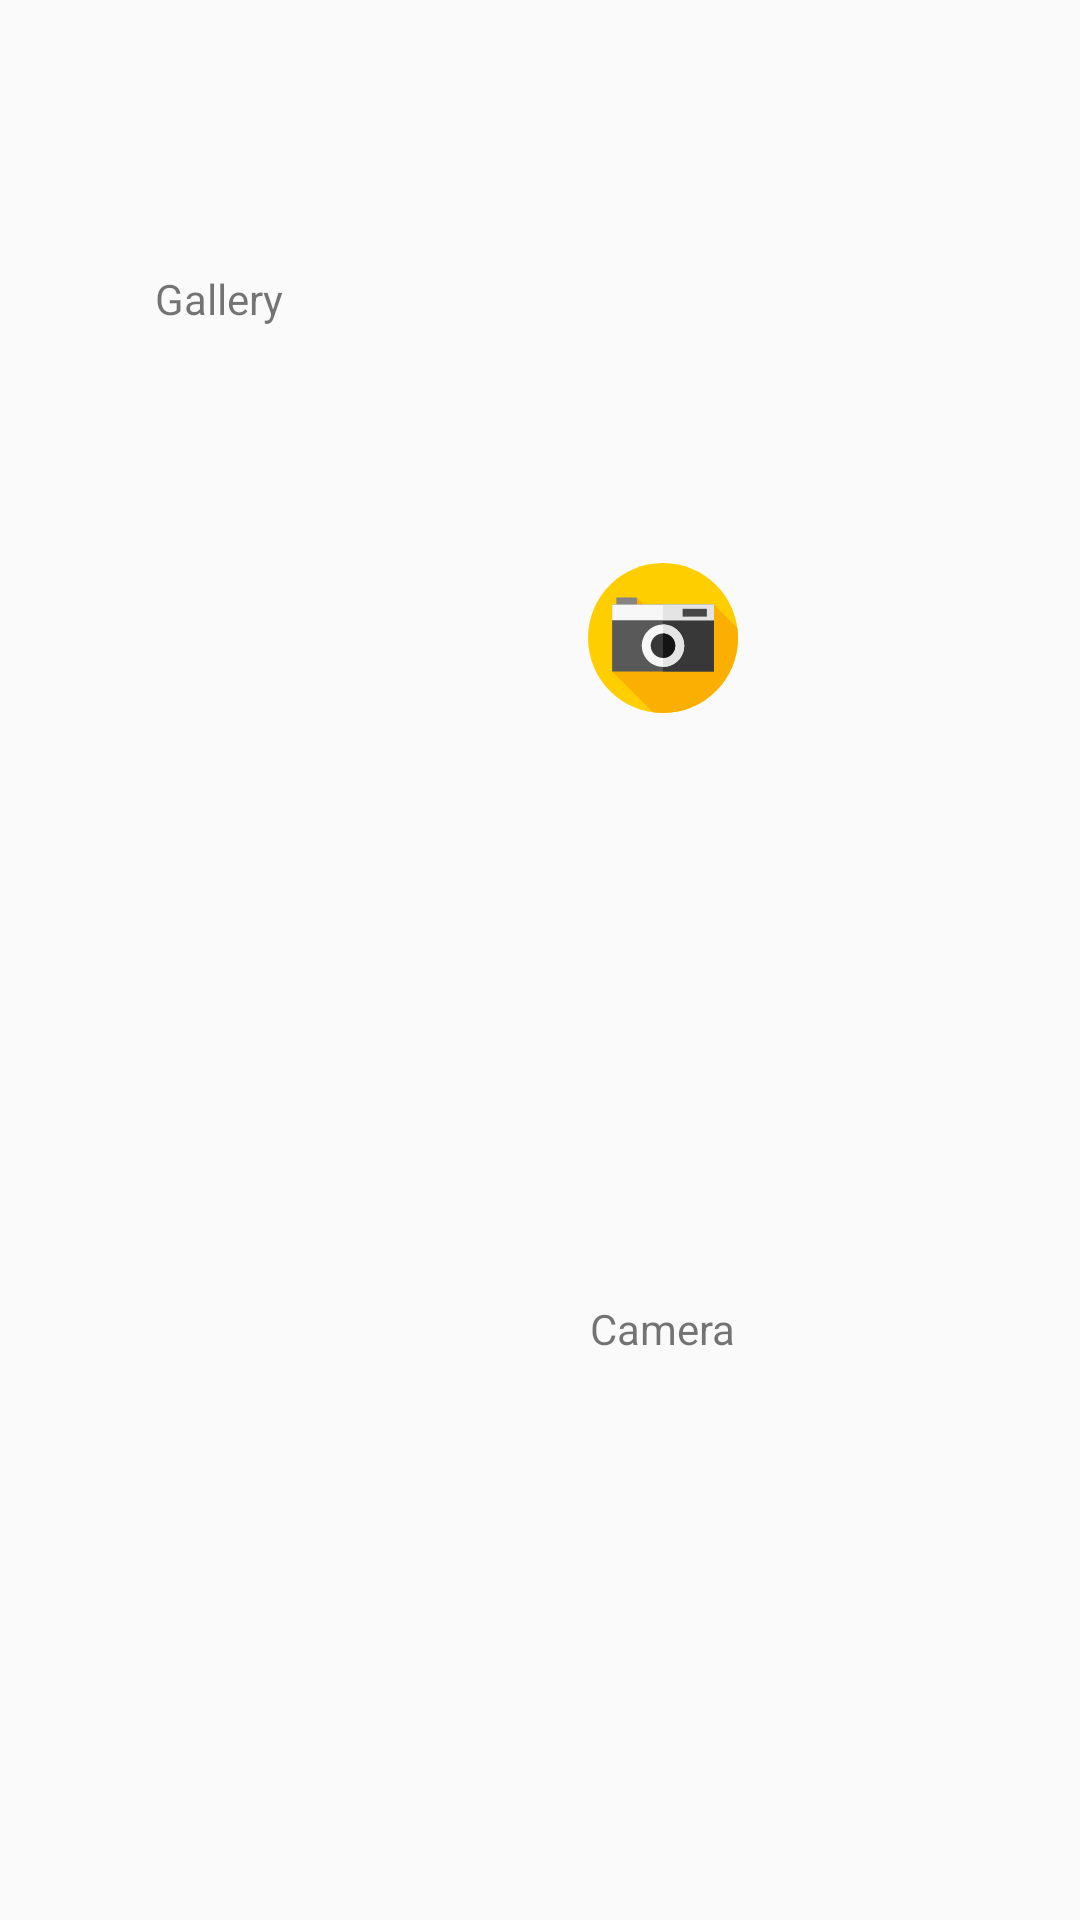

Produce the Android XML layout that renders to this screen, including the resource entries it uses.
<!-- AndroidManifest.xml: application theme AppTheme -->
<!-- res/layout/dialog_picker.xml -->
<?xml version="1.0" encoding="utf-8"?>
<androidx.constraintlayout.widget.ConstraintLayout xmlns:android="http://schemas.android.com/apk/res/android"
    xmlns:app="http://schemas.android.com/apk/res-auto"
    xmlns:tools="http://schemas.android.com/tools"
    android:orientation="vertical" android:layout_width="250dp"
    android:layout_height="wrap_content">

    <ImageView
        android:id="@+id/iv_camera_dialogpicker"
        android:layout_width="50dp"
        android:layout_height="50dp"
        android:layout_marginStart="32dp"
        android:layout_marginTop="16dp"
        android:layout_marginEnd="48dp"
        android:layout_marginBottom="24dp"
        app:layout_constraintBottom_toTopOf="@+id/et_dailog_camera"
        app:layout_constraintEnd_toEndOf="parent"
        app:layout_constraintStart_toEndOf="@+id/iv_gallery_dialogpicker"
        app:layout_constraintTop_toTopOf="parent"
        app:srcCompat="@drawable/ic_camera" />

    <ImageView
        android:id="@+id/iv_gallery_dialogpicker"
        android:layout_width="50dp"
        android:layout_height="50dp"
        android:layout_marginStart="48dp"
        android:layout_marginTop="16dp"
        android:layout_marginBottom="24dp"
        app:layout_constraintBottom_toTopOf="@+id/et_dialog_gallery"
        app:layout_constraintStart_toStartOf="parent"
        app:layout_constraintTop_toTopOf="parent"
        app:srcCompat="@drawable/ic_photo" />

    <TextView
        android:id="@+id/et_dialog_gallery"
        android:layout_width="wrap_content"
        android:layout_height="0dp"
        android:layout_marginBottom="16dp"
        android:text="Gallery"
        app:layout_constraintBottom_toBottomOf="parent"
        app:layout_constraintEnd_toEndOf="@+id/iv_gallery_dialogpicker"
        app:layout_constraintStart_toStartOf="@+id/iv_gallery_dialogpicker"
        app:layout_constraintTop_toBottomOf="@+id/iv_gallery_dialogpicker" />

    <TextView
        android:id="@+id/et_dailog_camera"
        android:layout_width="wrap_content"
        android:layout_height="wrap_content"
        android:layout_marginBottom="16dp"
        android:text="Camera"
        app:layout_constraintBottom_toBottomOf="parent"
        app:layout_constraintEnd_toEndOf="@+id/iv_camera_dialogpicker"
        app:layout_constraintStart_toStartOf="@+id/iv_camera_dialogpicker"
        app:layout_constraintTop_toBottomOf="@+id/iv_camera_dialogpicker" />
</androidx.constraintlayout.widget.ConstraintLayout>
<!-- resources referenced by this layout -->
<resources>
  <!-- drawable ic_camera: vector/xml drawable (drawable, 2337 chars, omitted) -->
  <style name="AppTheme" parent="Theme.AppCompat.Light.DarkActionBar">
          
          <item name="colorPrimary">@color/colorPrimary</item>
          <item name="colorPrimaryDark">@color/colorPrimaryDark</item>
          <item name="colorAccent">@color/colorAccent</item>
      </style>
  <color name="colorPrimary">#008577</color>
  <color name="colorPrimaryDark">#00574B</color>
  <color name="colorAccent">#D81B60</color>
</resources>
